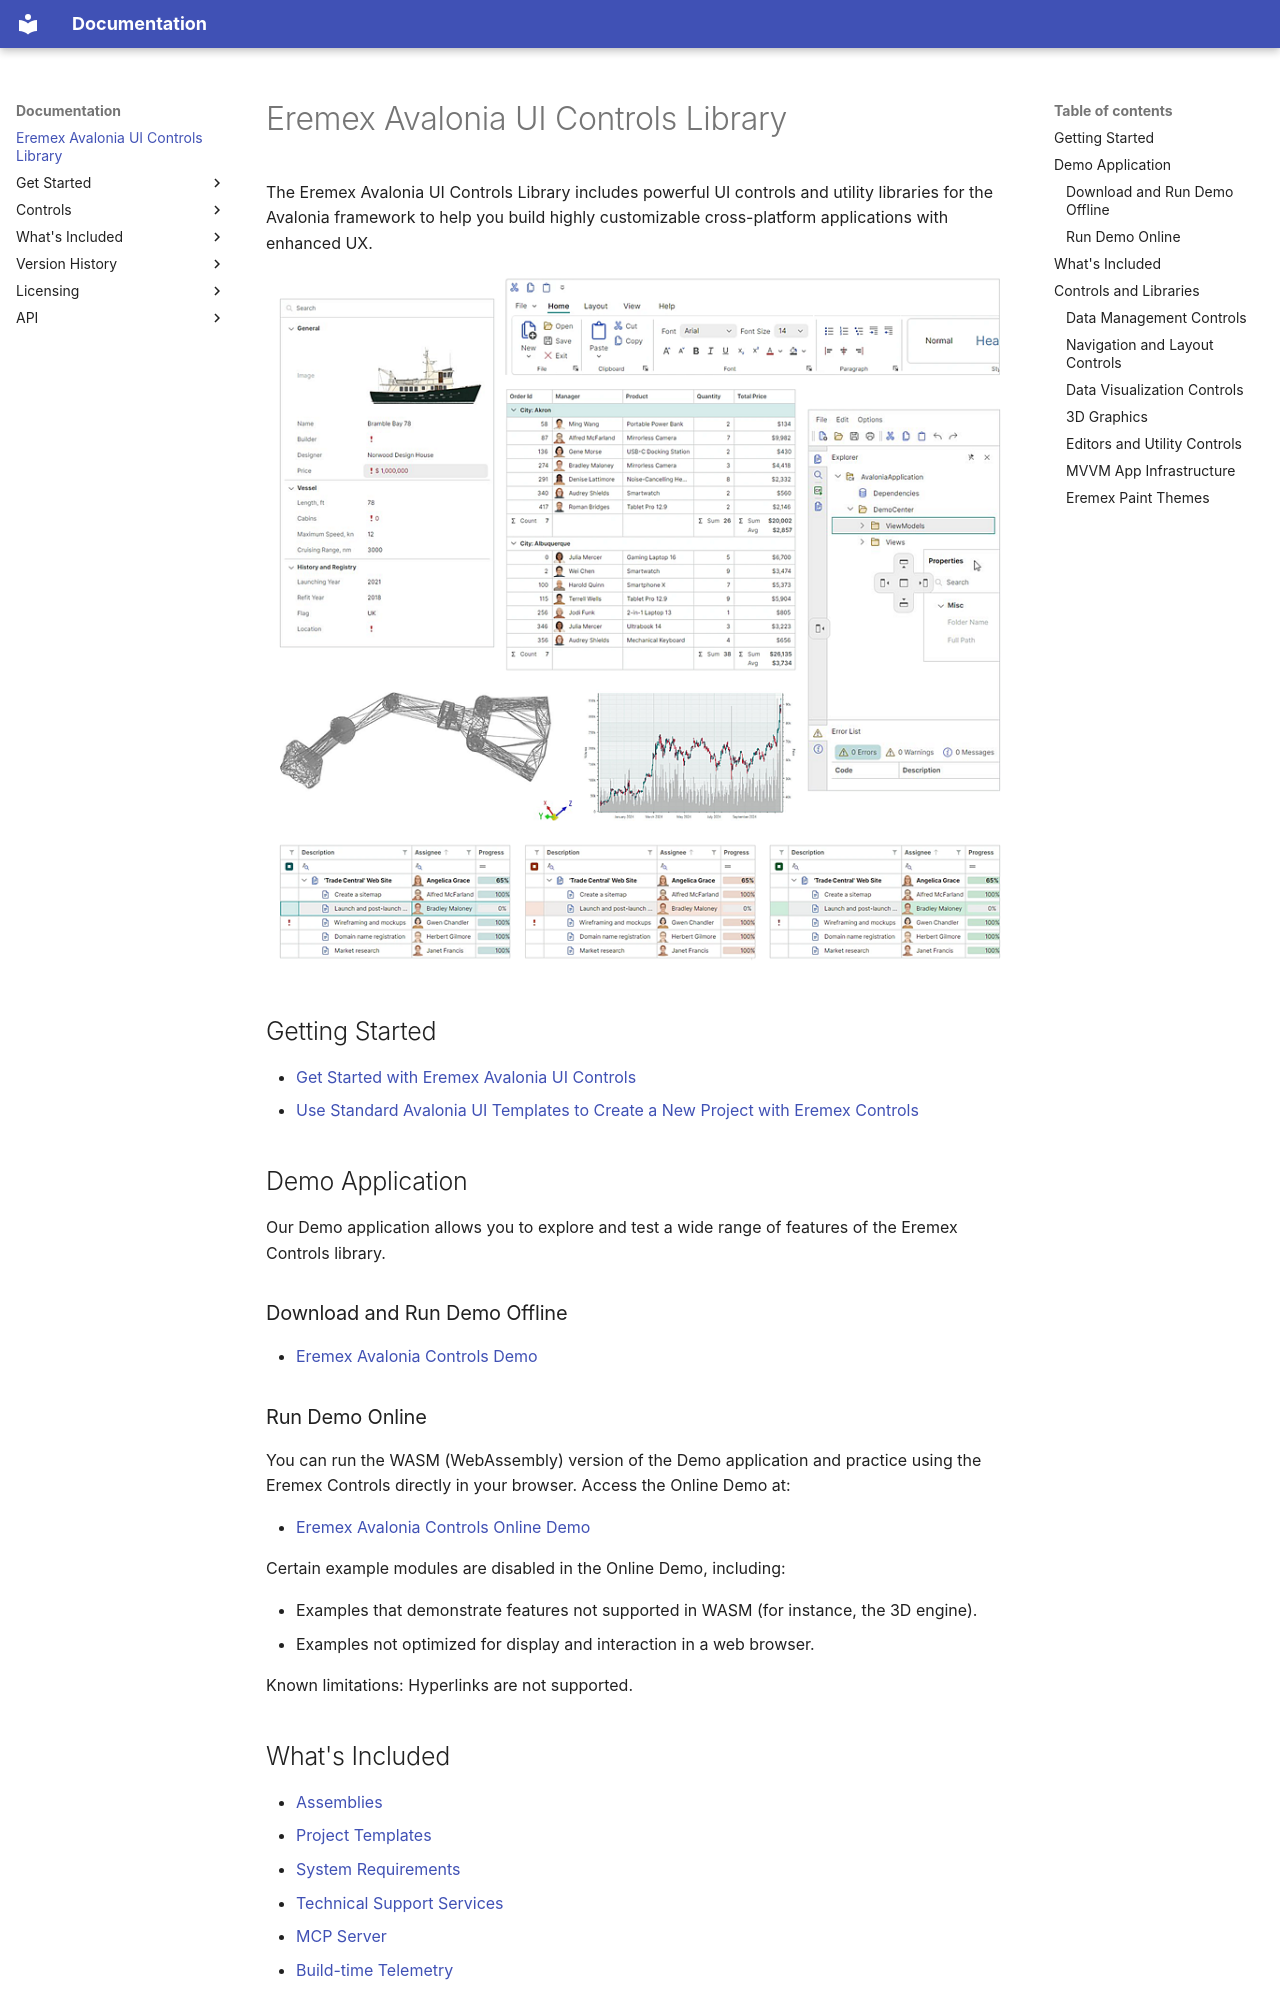

repository: Eremex/controls-doc · page: index.html · generator: mkdocs

---
title: Eremex Avalonia UI Controls Library
seealso: []
---

# Eremex Avalonia UI Controls Library

The Eremex Avalonia UI Controls Library includes powerful UI controls and utility libraries for the Avalonia framework to help you build highly customizable cross-platform applications with enhanced UX.

[![Controls - Light Theme](images/collage-v1.5-small.png)](images/collage-v1.5.png)

## Getting Started 

- [Get Started with Eremex Avalonia UI Controls](get-started/get-started-with-emx-controls.md)
- [Use Standard Avalonia UI Templates to Create a New Project with Eremex Controls](get-started/create-new-avalonia-project-using-avalonia-templates.md)

## Demo Application

Our Demo application allows you to explore and test a wide range of features of the Eremex Controls library.

### Download and Run Demo Offline

- [Eremex Avalonia Controls Demo](https://github.com/Eremex/controls-demo)

### Run Demo Online

You can run the WASM (WebAssembly) version of the Demo application and practice using the Eremex Controls directly in your browser. Access the Online Demo at:

- [Eremex Avalonia Controls Online Demo](https://eremex.github.io/controls-demo/)

Certain example modules are disabled in the Online Demo, including:

- Examples that demonstrate features not supported in WASM (for instance, the 3D engine).
- Examples not optimized for display and interaction in a web browser.

Known limitations: Hyperlinks are not supported.

## What's Included

- [Assemblies](whats-included/assemblies.md)
- [Project Templates](whats-included/project-templates.md)
- [System Requirements](whats-included/system-requirements.md)
- [Technical Support Services](whats-included/technical-support-services.md)
- [MCP Server](whats-included/mcp-server.md)
- [Build-time Telemetry](whats-included/build-time-telemetry.md)




<style>

th {
    visibility: collapse;
}
td, th, tr {
   border: none!important;
   vertical-align: top;
}
</style>

## Controls and Libraries

<br>
